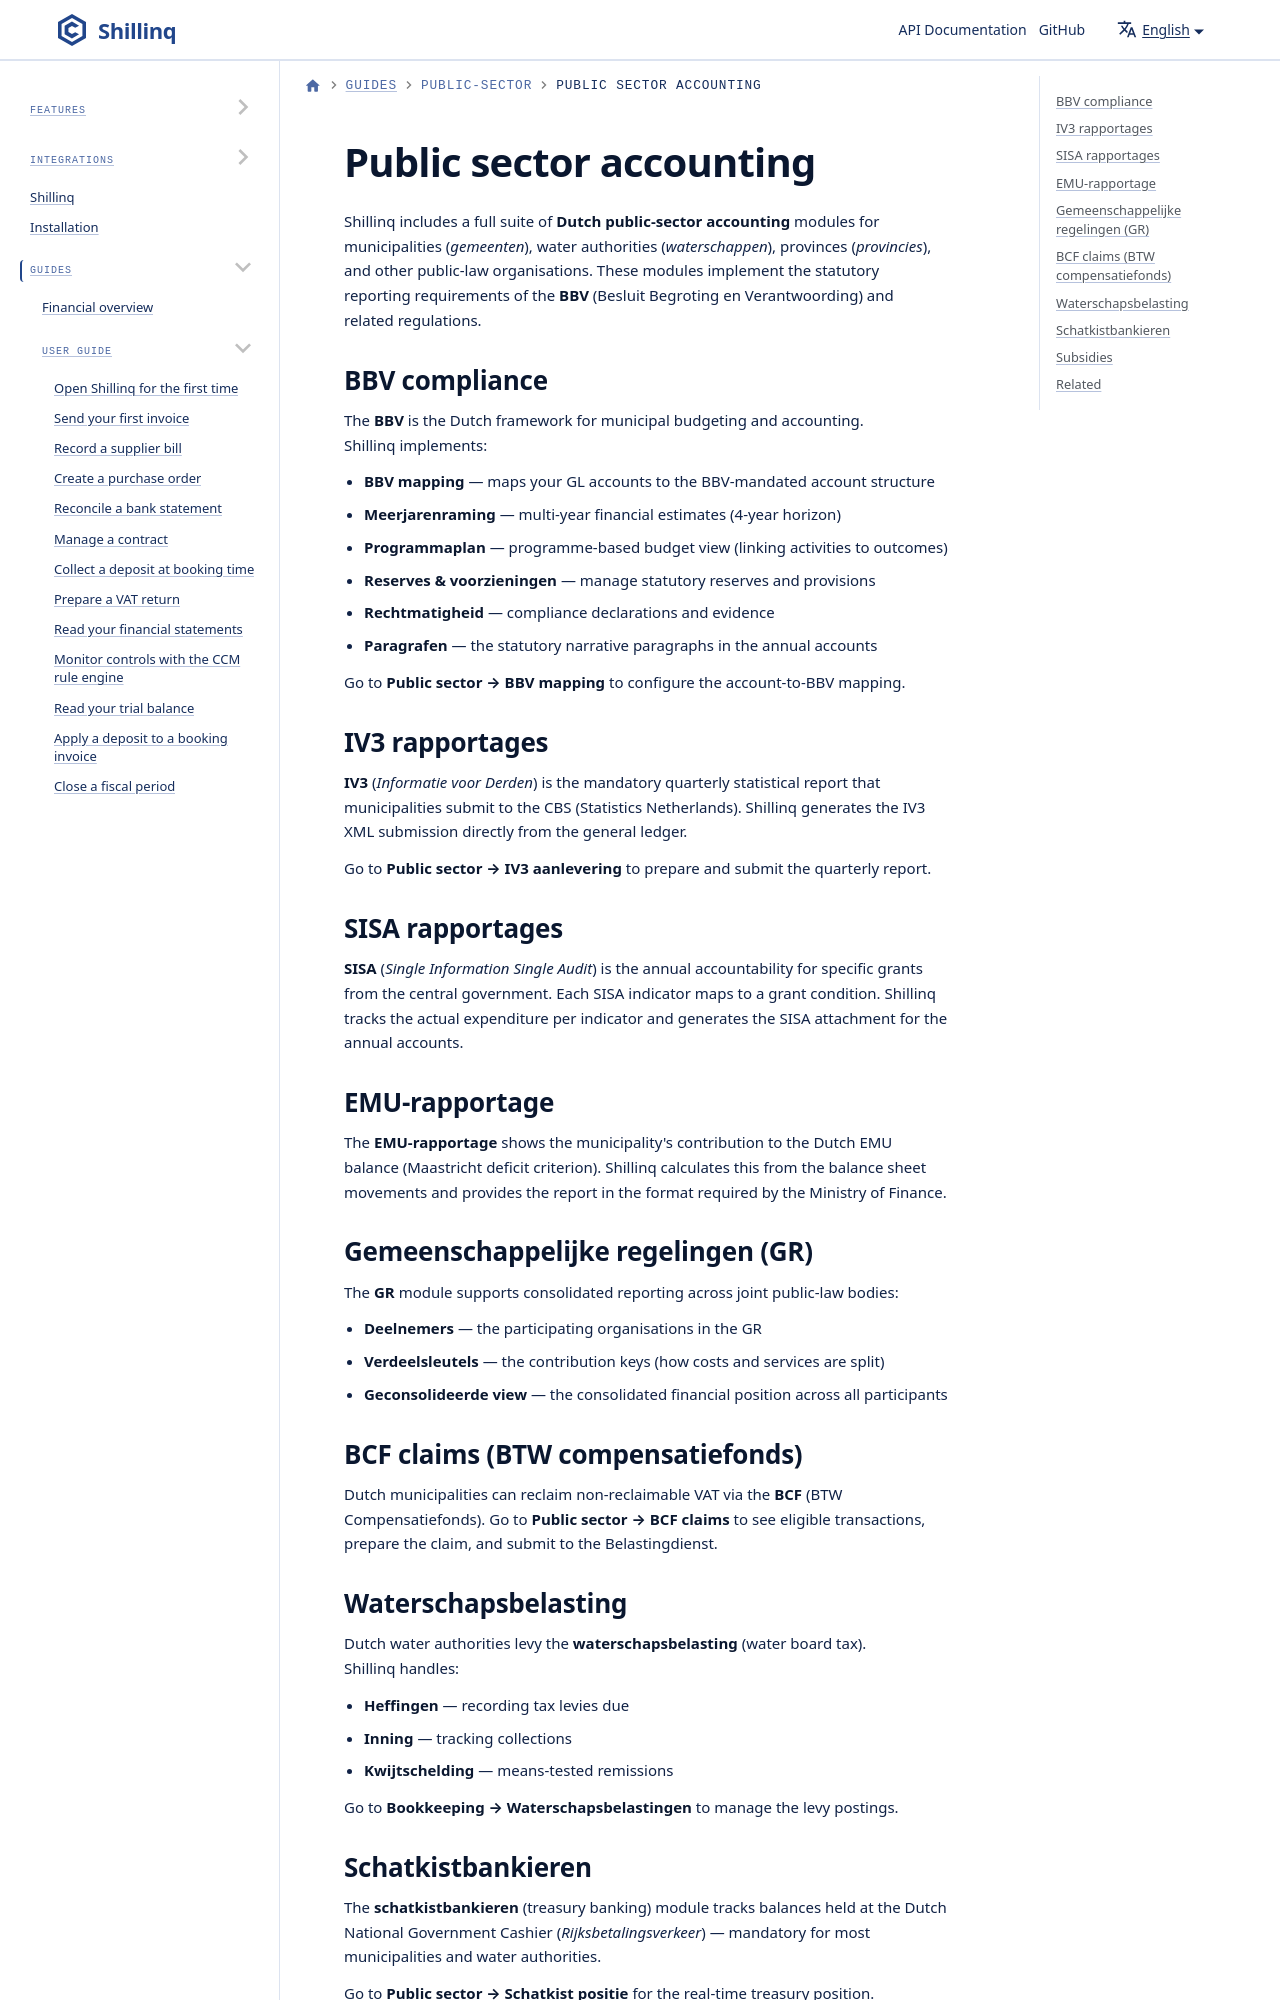

repository: ConductionNL/shillinq · page: docs/user-guide/public-sector/overview/index.html · generator: docusaurus

---
sidebar_position: 1
title: Public sector accounting
description: BBV compliance, IV3/SISA reporting, EMU-rapportage, waterschapsbelastingen, BCF claims, and treasury for Dutch government organisations in Shillinq.
---

# Public sector accounting

Shillinq includes a full suite of **Dutch public-sector accounting** modules for municipalities (*gemeenten*), water authorities (*waterschappen*), provinces (*provincies*), and other public-law organisations. These modules implement the statutory reporting requirements of the **BBV** (Besluit Begroting en Verantwoording) and related regulations.
